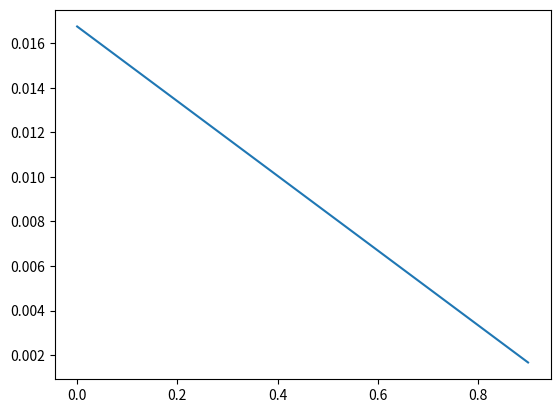

Reproduce this figure in Python.
import bisect
import math
from enum import IntEnum

import numpy as np
from scipy.optimize import root_scalar
import matplotlib.pyplot as plt

# Product
class CDS:
    def __init__(self, maturity, freq, coupon, pay_accrued = True, r = None):
        self.maturity = maturity
        self.freq = freq
        self.coupon = coupon
        self.pay_accrued = pay_accrued
        self.r = r

# Curves
class Interpolator:
    def eval(self, t ):
        raise NotImplementedError

class PiecewiseFlatForwardInter(Interpolator):
    def __init__(self, dates, forwards):
        # assuming dates are sorted
        self.dates = dates
        self.forwards = forwards
        self.cums = [ 1 ]
        for n in range(1, len(dates)):
            self.cums.append(self.cums[n-1] *
                        math.exp(-self.forwards[n-1]*(self.dates[n] - self.dates[n-1])))

    def eval(self, t):
        left = bisect.bisect_left(self.dates, t)
        if left == len(self.dates):
            left -= 1

        ind = self.dates.index(left)
        return self.cums[ind] * math.exp(-self.forwards[ind]*(t-left))

class Curve:
    def __init__(self, inter):
        self.inter = inter

    def eval(self, t):
        return self.inter.eval(t)

class SurvCurve(Curve):
    def __init__(self, inter, r):
#        super(Curve, SurvCurve).__init__(inter)
        super().__init__(inter)
        self.r = r

# Pricers
class CdsPricingResults(IntEnum):
    NPV = 0
    LOSS = 1
    FIXED = 2
    ANNUITY = 3
    PAR_SPREAD = 4
    ACCRUED_INTEREST = 5 # not used

class CdsPricer:
    def __init__(self, disc_curve, surv_curve):
        self.disc_curve = disc_curve
        self.surve_curve = surv_curve

    def price(self, cds, buy_prot, notional):
        results = self.do_price_prot_buyer(cds) # assume returns array of results
        results = results * notional * (1 if buy_prot else -1)
        return results

    def do_price_prot_buyer(self, cds):
        raise NotImplementedError


class GenericCdsPricer(CdsPricer):
    def __init__(self, disc_curve, surv_curve, n_integ_step_cpn = 25):
#        super(CdsPricer, GenericCdsPricer).__init__(disc_curve, surv_curve)
        super().__init__(disc_curve, surv_curve)
        self.n_integ_step_cpn = n_integ_step_cpn

    def do_price_prot_buyer(self, cds):
        loss = 0
        coupon = 0
        acc_on_default = 0
        n_coupons = cds.maturity*cds.freq
        yf = 1/cds.freq
        step = yf/self.n_integ_step_cpn
        sp_prev = 1
        t = 0
        for n in range(n_coupons):
            coupon_start_t = t
            for integ_step in range(self.n_integ_step_cpn):
                t = t + step
                df = self.disc_curve.eval(t)
                sp = self.surve_curve.eval(t)
                ds = sp_prev - sp
                dfds = df * ds
                sp_prev = sp

                loss = loss + dfds
                acc_on_default = acc_on_default + (t-coupon_start_t) * dfds

            # the below could use the exact time,
            # but keeping it consistent with the accrued integration
            coupon = coupon + df*sp

        coupon = coupon * yf
        rec = self.surve_curve.r if cds.r is None else cds.r
        loss = loss * (1 - rec)
        annuity = coupon + acc_on_default if cds.pay_accrued else 0
        fixed = cds.coupon * annuity
        npv = loss - fixed
        par = loss/annuity
        accrued_interest = 0 # reserved for future use

        # Populate pricing results
        results = np.zeros(len(CdsPricingResults))
        results[CdsPricingResults.NPV] = npv
        results[CdsPricingResults.LOSS] =loss
        results[CdsPricingResults.FIXED] =fixed
        results[CdsPricingResults.PAR_SPREAD] =par
        results[CdsPricingResults.ANNUITY] =annuity
        results[CdsPricingResults.ACCRUED_INTEREST] =accrued_interest

        return results

# The below assumes that only a single degree of freedom is calibrated
# which is taken to be a single flat forward intensity

class FlatCalibration:
    def __init__(self, cds, r, disc_curve, npv = 0):
        self.cds = cds
        self.npv = npv
        self.inter = PiecewiseFlatForwardInter( [0], [0])
        self.surv_curve = SurvCurve(self.inter, r)
        self.pricer = GenericCdsPricer(disc_curve, self.surv_curve)

    def objective(self, x):
        self.inter.forwards[0] = x
        results = self.pricer.price(self.cds, True, 1)
        return results[CdsPricingResults.NPV] - self.npv

    def strip(self, bracket = [0, 100]):
        result = root_scalar( lambda x: self.objective(x), bracket = bracket )
        return self.surv_curve

# main code/tests

ir = 0.04
r = 0.4
c = 0.01
h = c / (1-r)
mat = 5
freq = 4

rates_interp = PiecewiseFlatForwardInter( [0], [ir])
disc_curve = Curve(rates_interp)

credit_interp = PiecewiseFlatForwardInter( [0], [h])
credit_curve = SurvCurve(credit_interp, r)

cds = CDS(mat, freq, c, True)

#pricing
print("Valuation")
pricer = GenericCdsPricer(disc_curve, credit_curve)
results = pricer.price(cds, True, 1.2)
for i in CdsPricingResults:
    print(i.name, " = ", results[i] )

#calibration
print("\nCalibration")
calib = FlatCalibration(cds, r, disc_curve, results[CdsPricingResults.NPV])
curve = calib.strip([0,2*h*(1-r)])
print("Hazard rate = ", curve.inter.forwards[0])

#recovery/npv graph
par =[]
rr = []

credit_interp = PiecewiseFlatForwardInter( [0], [h])
credit_curve = SurvCurve(credit_interp, r)
pricer = GenericCdsPricer(disc_curve, credit_curve)

for rec in range(0,10):
    cds.r = rec/10
    rr.append (cds.r)
    par.append(pricer.price(cds, True, 1)[CdsPricingResults.PAR_SPREAD])

plt.plot(rr, par)
plt.show()










